Photos from the image-classification dataset "CLAHE" in the GitHub repository MayaUA21/TUGAS-AKHIR-MAYA-NEW. Its 3 classes are: benign, malignant, normal.

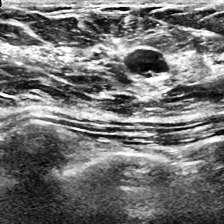
Label: benign

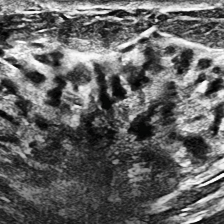
Label: normal

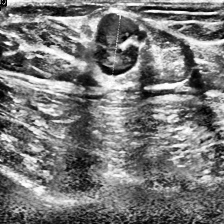
Label: malignant

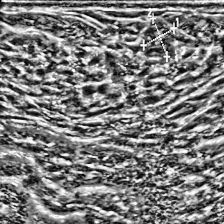
Label: benign

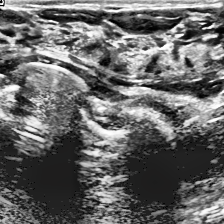
Label: normal

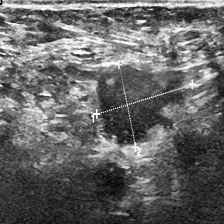
Label: malignant
